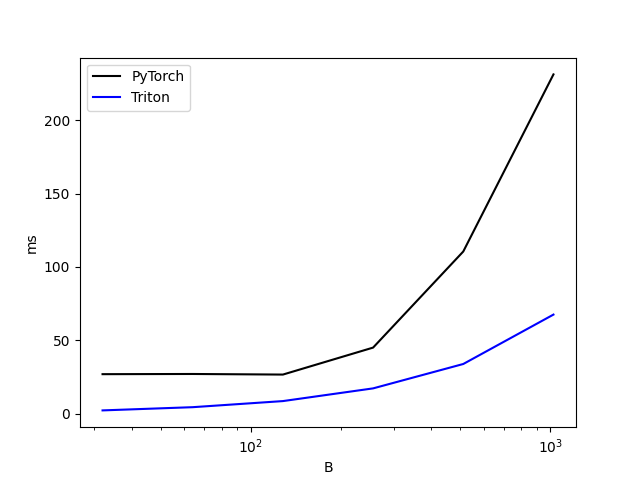

The file beside this chart, header and first rows:
B, PyTorch, Triton
32, 26.91, 2.209
64, 27.04, 4.404
128, 26.64, 8.558
256, 45.02, 17.22
512, 110.5, 33.85
1024, 231.3, 67.53
